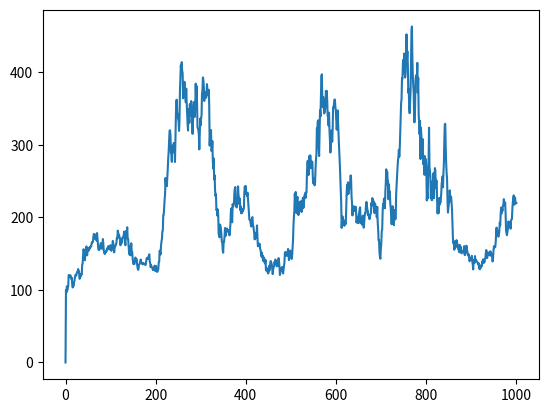

Write Python code to recreate this figure.
'''
Model simulation from Heston model state space
'''
# pylint: disable-msg=C0103
# pylint: disable-msg=W0621


import numpy as np
import matplotlib.pyplot as plt


def state_space_heston_discrete(param, prev_obs):
    '''
    Volatility simulation
    '''
    r = param["r"]
    k = param["k"]
    theta = param["theta"]
    sigma = param["sigma"]
    delta = param["delta"]
    rho = param["rho"]
    epsilons = [np.random.normal(), np.random.normal()]
    V_tilde = (prev_obs + k * (theta - max((prev_obs, 0))) * delta
               + sigma * np.sqrt(max((prev_obs, 0))) * np.sqrt(delta) * epsilons[1])
    V = max((V_tilde, 0))
    z = ((r - V/2) * delta
         + np.sqrt((1 - rho**2)*V) * np.sqrt(delta) * epsilons[0]
         + rho * np.sqrt(V) * np.sqrt(delta) * epsilons[1])
    return z, V, V_tilde


def generate_stock_data(n, param):
    '''
    Generating stock data
    '''
    z = np.empty(n + 1)
    V = np.empty(n + 1)
    V_tilde = np.empty(n + 1)
    S = np.empty(n + 2)
    V[0] = 0.2
    V_tilde[0] = 0.2
    S[1] = 100
    for k in range(1, n+1):
        s = state_space_heston_discrete(param, V_tilde[k-1])
        z[k] = s[0]
        V[k] = s[1]
        V_tilde[k] = s[2]
        S[k+1] = S[k] * np.exp(z[k])
    return S, z, V


if __name__ == '__main__':
    n = 1000
    param = {"r" : 0.005, "k" : 1, "theta" : 0.25, "sigma" : 0.5, "delta" : 0.01, "rho" : 0.0001}
    S, z, V = generate_stock_data(n, param)
    plt.plot(S)
    plt.show()
